Run: headless pygame with SDL's dummy video driver; simulated clock (each Clock.tick advances the game by its frame time, no real sleeping); random seed 0; keys injected as events and as key.get_pressed() state; no mouse input.
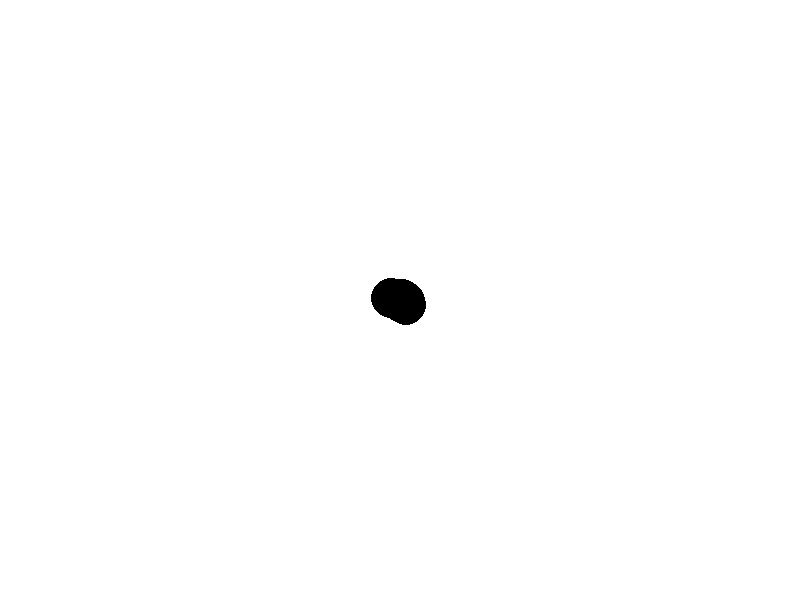
Frame 1 of 4 · flips 1–60 · no input
Frame 2 of 4 · flips 61–180 · tapped SPACE, RETURN · held RIGHT (→), D · screen unchanged from frame 1, image omitted
Frame 3 of 4 · flips 181–300 · held DOWN (↓), S · screen unchanged from frame 2, image omitted
Frame 4 of 4 · flips 301–420 · held LEFT (←), A, UP (↑), W · screen unchanged from frame 3, image omitted

The pygame program that drew these frames:

import pygame
import random

# Initialize Pygame
pygame.init()

# Constants
WIDTH, HEIGHT = 800, 600
FPS = 60

# Colors
WHITE = (255, 255, 255)
BLACK = (0, 0, 0)

# Ragdoll settings
class Ragdoll:
    def __init__(self, x, y):
        self.x = x
        self.y = y
        self.radius = 20
        self.points = []
        self.create_ragdoll()

    def create_ragdoll(self):
        for _ in range(5):
            point = (self.x + random.randint(-10, 10), self.y + random.randint(-10, 10))
            self.points.append(point)

    def draw(self, screen):
        for point in self.points:
            pygame.draw.circle(screen, BLACK, point, self.radius)

# Main game loop
def main():
    screen = pygame.display.set_mode((WIDTH, HEIGHT))
    pygame.display.set_caption('Ragdoll Physics Game')
    clock = pygame.time.Clock()
    ragdoll = Ragdoll(WIDTH // 2, HEIGHT // 2)

    running = True
    while running:
        for event in pygame.event.get():
            if event.type == pygame.QUIT:
                running = False

        screen.fill(WHITE)
        ragdoll.draw(screen)
        pygame.display.flip()
        clock.tick(FPS)

    pygame.quit()

if __name__ == '__main__':
    main()
